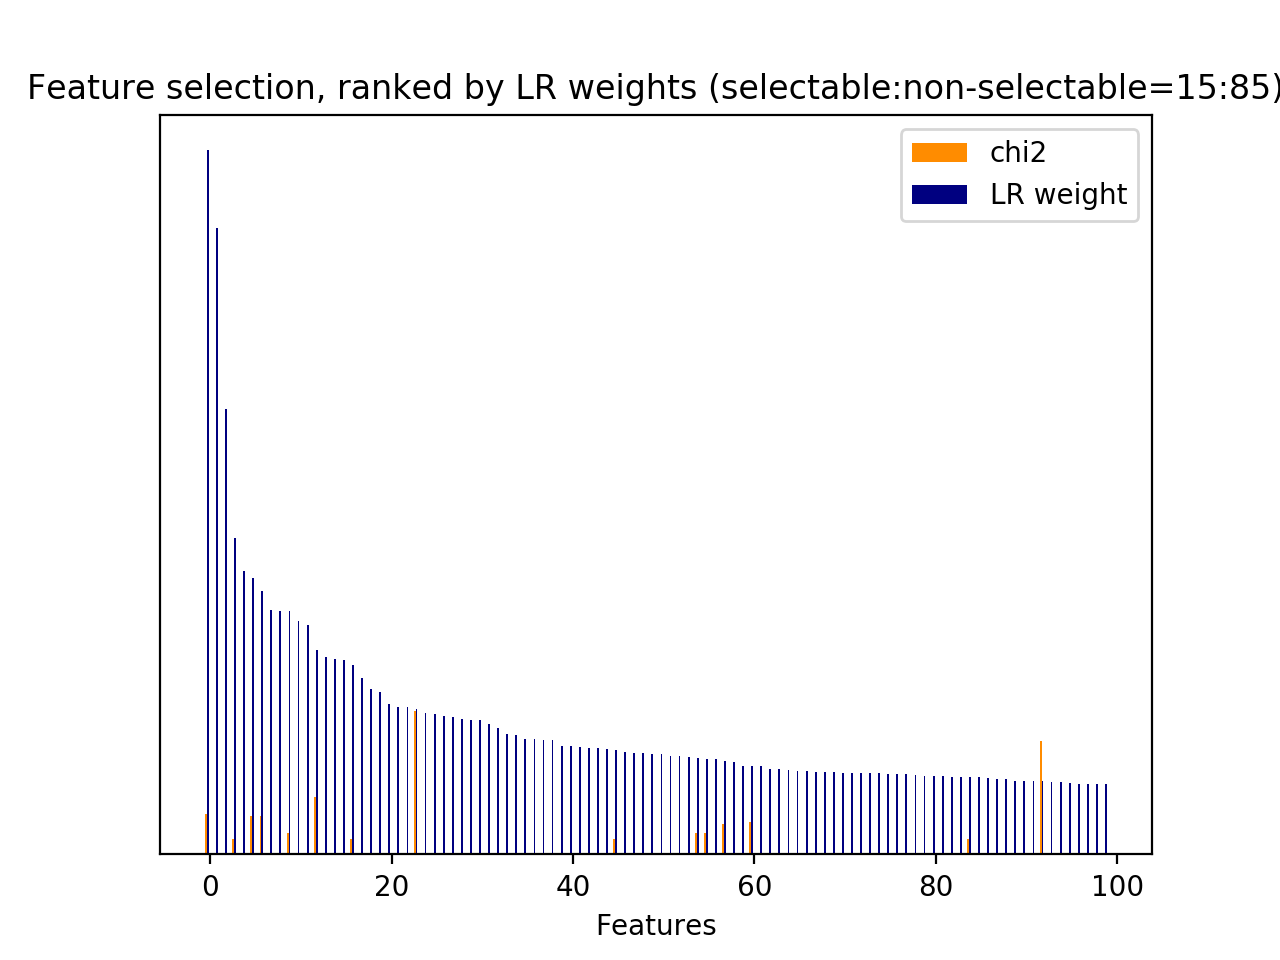

Source data for this figure (header and first rows):
id, name, prefix, chi2, chi2_rank, clf_weight, clf_weight_rank
0, 1, b'1-utterance_length.current_user_uttera…, 50.39, 156, 0.0036, 855
20, 2.1, b'2.1-user_action_words.current_user_utt…, 63.91, 114, 0.0167, 525
21, 2.1, b'2.1-user_action_words.current_user_utt…, 92.99, 58, 0.0012, 974
36, 2.1, b'2.1-user_action_words.current_user_utt…, 88.18, 63, 0.0257, 423
40, 2.1, b'2.1-user_action_words.current_user_utt…, 59.73, 121, 0.0312, 365
44, 3, b'3-time_feature__end_of_session', 110.2, 41, 1, 0
47, 3, b'3-time_feature__turns_from_start', 1856, 1, 0.0445, 274
48, 3, b'3-time_feature__turns_to_end', 1142, 2, 0.0271, 411
49, 1, b'1-utterance_length.next_system_utteran…, 392.8, 4, 0.2071, 23
50, 1, b'1-utterance_length.next_user_utterance…, 386.3, 5, 0.0332, 346
67, 2.1, b'2.1-user_action_words.next_user_uttera…, 109.6, 44, 0.0169, 524
90, 2.1, b'2.1-user_action_words.next_user_uttera…, 81, 90, 0.0391, 309
122, 5, b'5-phrase_feature__noun_phrases__curren…, 41.96, 204, 0.0162, 535
550, 5, b'5-phrase_feature__noun_phrases__curren…, 55.98, 134, 0.0899, 108
709, 5, b'5-phrase_feature__noun_phrases__curren…, 47.88, 165, 0.0000, 1127
994, 5, b'5-phrase_feature__noun_phrases__curren…, 47.77, 166, 0.0000, 1098
1085, 5, b'5-phrase_feature__noun_phrases__curren…, 83.92, 74, 0.0052, 791
1486, 5, b'5-phrase_feature__noun_phrases__curren…, 41.96, 211, 0.0596, 189
1515, 5, b'5-phrase_feature__noun_phrases__curren…, 41.96, 212, 0.0866, 116
1774, 5, b'5-phrase_feature__noun_phrases__curren…, 41.96, 213, 0.0005, 1034
1890, 5, b'5-phrase_feature__noun_phrases__curren…, 47.69, 167, 0.0131, 583
2005, 5, b'5-phrase_feature__noun_phrases__curren…, 110, 43, 0.0008, 1005
2186, 5, b'5-phrase_feature__noun_phrases__curren…, 46.48, 170, 0.0116, 620
2338, 5, b'5-phrase_feature__noun_phrases__curren…, 59.22, 122, 0.0007, 1020
2464, 5, b'5-phrase_feature__noun_phrases__curren…, 125.9, 29, 0.0000, 1128
2840, 5, b'5-phrase_feature__noun_phrases__curren…, 83.92, 73, 0.0227, 459
2856, 5, b'5-phrase_feature__noun_phrases__curren…, 54.52, 147, 0.0115, 622
2962, 5, b'5-phrase_feature__noun_phrases__curren…, 41.96, 185, 0.0000, 1124
3454, 5, b'5-phrase_feature__noun_phrases__curren…, 89.13, 61, 0.0078, 710
3531, 5, b'5-phrase_feature__noun_phrases__curren…, 51.58, 150, 0.0298, 379
3534, 5, b'5-phrase_feature__noun_phrases__curren…, 125.9, 31, 0.0305, 374
3731, 5, b'5-phrase_feature__noun_phrases__curren…, 83.92, 78, 0.0303, 376
3822, 5, b'5-phrase_feature__noun_phrases__curren…, 54.72, 143, 0.0022, 913
4209, 5, b'5-phrase_feature__noun_phrases__next_s…, 111.9, 39, 0.0008, 1009
4334, 5, b'5-phrase_feature__noun_phrases__next_s…, 254.6, 12, 0.0158, 542
4335, 5, b'5-phrase_feature__noun_phrases__next_s…, 79.13, 93, 0.0000, 1105
4413, 5, b'5-phrase_feature__noun_phrases__next_s…, 95.01, 55, 0.0136, 574
4846, 5, b'5-phrase_feature__noun_phrases__next_s…, 74.56, 98, 0.0011, 982
4968, 5, b'5-phrase_feature__noun_phrases__next_s…, 54.62, 145, 0.0007, 1015
5107, 5, b'5-phrase_feature__noun_phrases__next_s…, 54.72, 136, 0.0006, 1026
5486, 5, b'5-phrase_feature__noun_phrases__next_s…, 151.8, 22, 0.0000, 1091
5558, 5, b'5-phrase_feature__noun_phrases__next_s…, 83.92, 88, 0.0528, 220
5559, 5, b'5-phrase_feature__noun_phrases__next_s…, 83.92, 69, 0.0028, 888
5645, 5, b'5-phrase_feature__noun_phrases__next_s…, 83.92, 80, 0.0243, 444
5646, 5, b'5-phrase_feature__noun_phrases__next_s…, 83.92, 81, 0.0075, 721
5817, 5, b'5-phrase_feature__noun_phrases__next_s…, 289.5, 8, 0.0112, 627
6005, 5, b'5-phrase_feature__noun_phrases__next_s…, 54.72, 140, 0.0093, 670
6076, 5, b'5-phrase_feature__noun_phrases__next_s…, 57.37, 131, 0.0001, 1082
6150, 5, b'5-phrase_feature__noun_phrases__next_s…, 54.72, 142, 0.0247, 438
6239, 5, b'5-phrase_feature__noun_phrases__next_s…, 178.2, 18, 0.0049, 800
6526, 5, b'5-phrase_feature__noun_phrases__next_s…, 46.22, 171, 0.0747, 146
6530, 5, b'5-phrase_feature__noun_phrases__next_s…, 83.92, 70, 0.0046, 812
6811, 5, b'5-phrase_feature__noun_phrases__next_s…, 63.8, 115, 0.0305, 373
6812, 5, b'5-phrase_feature__noun_phrases__next_s…, 62.96, 116, 0.0018, 936
7114, 5, b'5-phrase_feature__noun_phrases__next_s…, 58.71, 123, 0.1365, 54
7117, 5, b'5-phrase_feature__noun_phrases__next_s…, 62.96, 117, 0.0205, 486
7118, 5, b'5-phrase_feature__noun_phrases__next_s…, 151.8, 23, 0.0015, 950
7626, 5, b'5-phrase_feature__noun_phrases__next_s…, 60.42, 119, 0.0601, 183
7892, 5, b'5-phrase_feature__noun_phrases__next_s…, 58.03, 124, 0.1352, 55
7958, 5, b'5-phrase_feature__noun_phrases__next_s…, 157.4, 21, 0.2908, 12
... 1,109 more rows
